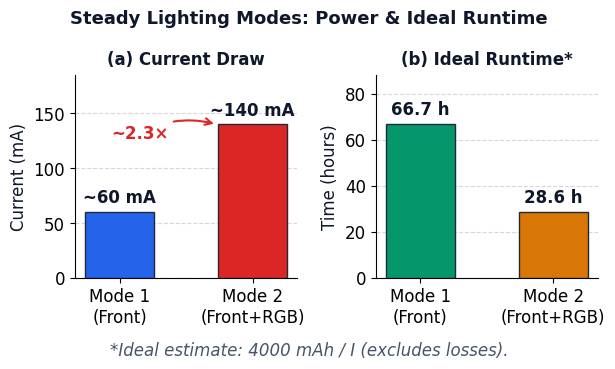

Source code (Python):
import matplotlib.pyplot as plt
import numpy as np

# Khớp bề rộng \textwidth khổ A4 (~6.3 in) để giữ đúng cỡ chữ >= 12 pt khi chèn 1:1
plt.rcParams['font.family'] = 'DejaVu Sans'
plt.rcParams['font.size'] = 12

modes = ['Mode 1\n(Front)', 'Mode 2\n(Front+RGB)']
currents = [60, 140]            # mA (Table 4.1)
runtimes = [4000/60, 4000/140]  # Thời lượng lý thuyết (4000 mAh / I)

colors_curr = ['#2563EB', '#DC2626']  # Xanh dương, Đỏ
colors_time = ['#059669', '#D97706']  # Xanh lá, Cam

fig, (ax1, ax2) = plt.subplots(1, 2, figsize=(6.3, 3.8), dpi=300)
fig.suptitle('Steady Lighting Modes: Power & Ideal Runtime',
             fontsize=13, fontweight='bold', color='#0F172A', y=0.87)

x = np.arange(len(modes))
bar_w = 0.52

# --- (a) Dòng tiêu thụ ---
bars1 = ax1.bar(x, currents, width=bar_w, color=colors_curr, edgecolor='#1E293B', linewidth=1.0, zorder=3)
ax1.set_title('(a) Current Draw', fontsize=12, fontweight='bold', color='#0F172A', pad=8)
ax1.set_ylabel('Current (mA)', fontsize=12, color='#0F172A')
ax1.set_xticks(x)
ax1.set_xticklabels(modes, fontsize=12)
ax1.set_ylim(0, 185)
ax1.grid(axis='y', linestyle='--', alpha=0.5, zorder=0)
ax1.spines['top'].set_visible(False)
ax1.spines['right'].set_visible(False)

for bar, val in zip(bars1, currents):
    ax1.text(bar.get_x() + bar.get_width()/2, val + 5, f'~{val} mA',
             ha='center', va='bottom', fontsize=12, fontweight='bold', color='#0F172A')

ax1.annotate('~2.3×', xy=(0.73, 140), xytext=(0.15, 132),
             ha='center', va='center', fontsize=12, fontweight='bold', color='#DC2626',
             arrowprops=dict(arrowstyle='->', color='#DC2626', lw=1.5, connectionstyle='arc3,rad=-0.2'))

# --- (b) Thời lượng pin lý thuyết ---
bars2 = ax2.bar(x, runtimes, width=bar_w, color=colors_time, edgecolor='#1E293B', linewidth=1.0, zorder=3)
ax2.set_title('(b) Ideal Runtime*', fontsize=12, fontweight='bold', color='#0F172A', pad=8)
ax2.set_ylabel('Time (hours)', fontsize=12, color='#0F172A')
ax2.set_xticks(x)
ax2.set_xticklabels(modes, fontsize=12)
ax2.set_ylim(0, 88)
ax2.grid(axis='y', linestyle='--', alpha=0.5, zorder=0)
ax2.spines['top'].set_visible(False)
ax2.spines['right'].set_visible(False)

for bar, val in zip(bars2, runtimes):
    ax2.text(bar.get_x() + bar.get_width()/2, val + 2.5, f'{val:.1f} h',
             ha='center', va='bottom', fontsize=12, fontweight='bold', color='#0F172A')

fig.text(0.5, -0.05, '*Ideal estimate: 4000 mAh / I (excludes losses).',
         ha='center', va='bottom', fontsize=12, style='italic', color='#475569')

plt.tight_layout(rect=[0, 0, 1, 0.90])
plt.savefig('power_barchart.pdf', bbox_inches='tight', facecolor='white')
